Dataset: images (GitHub, RuikeYuan/partvision). Classes: alternator, brake disc, headlight left, headlight right, side mirror left, side mirror right, taillight left, taillight right, wheel rim.

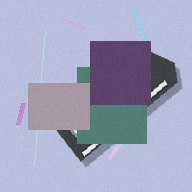
Label: headlight left

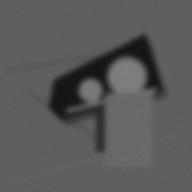
Label: headlight right

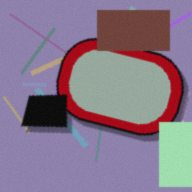
Label: side mirror right

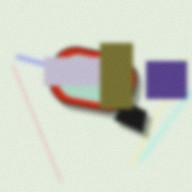
Label: side mirror left

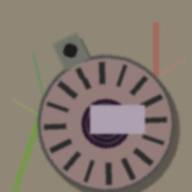
Label: alternator

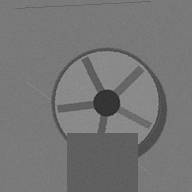
Label: wheel rim
